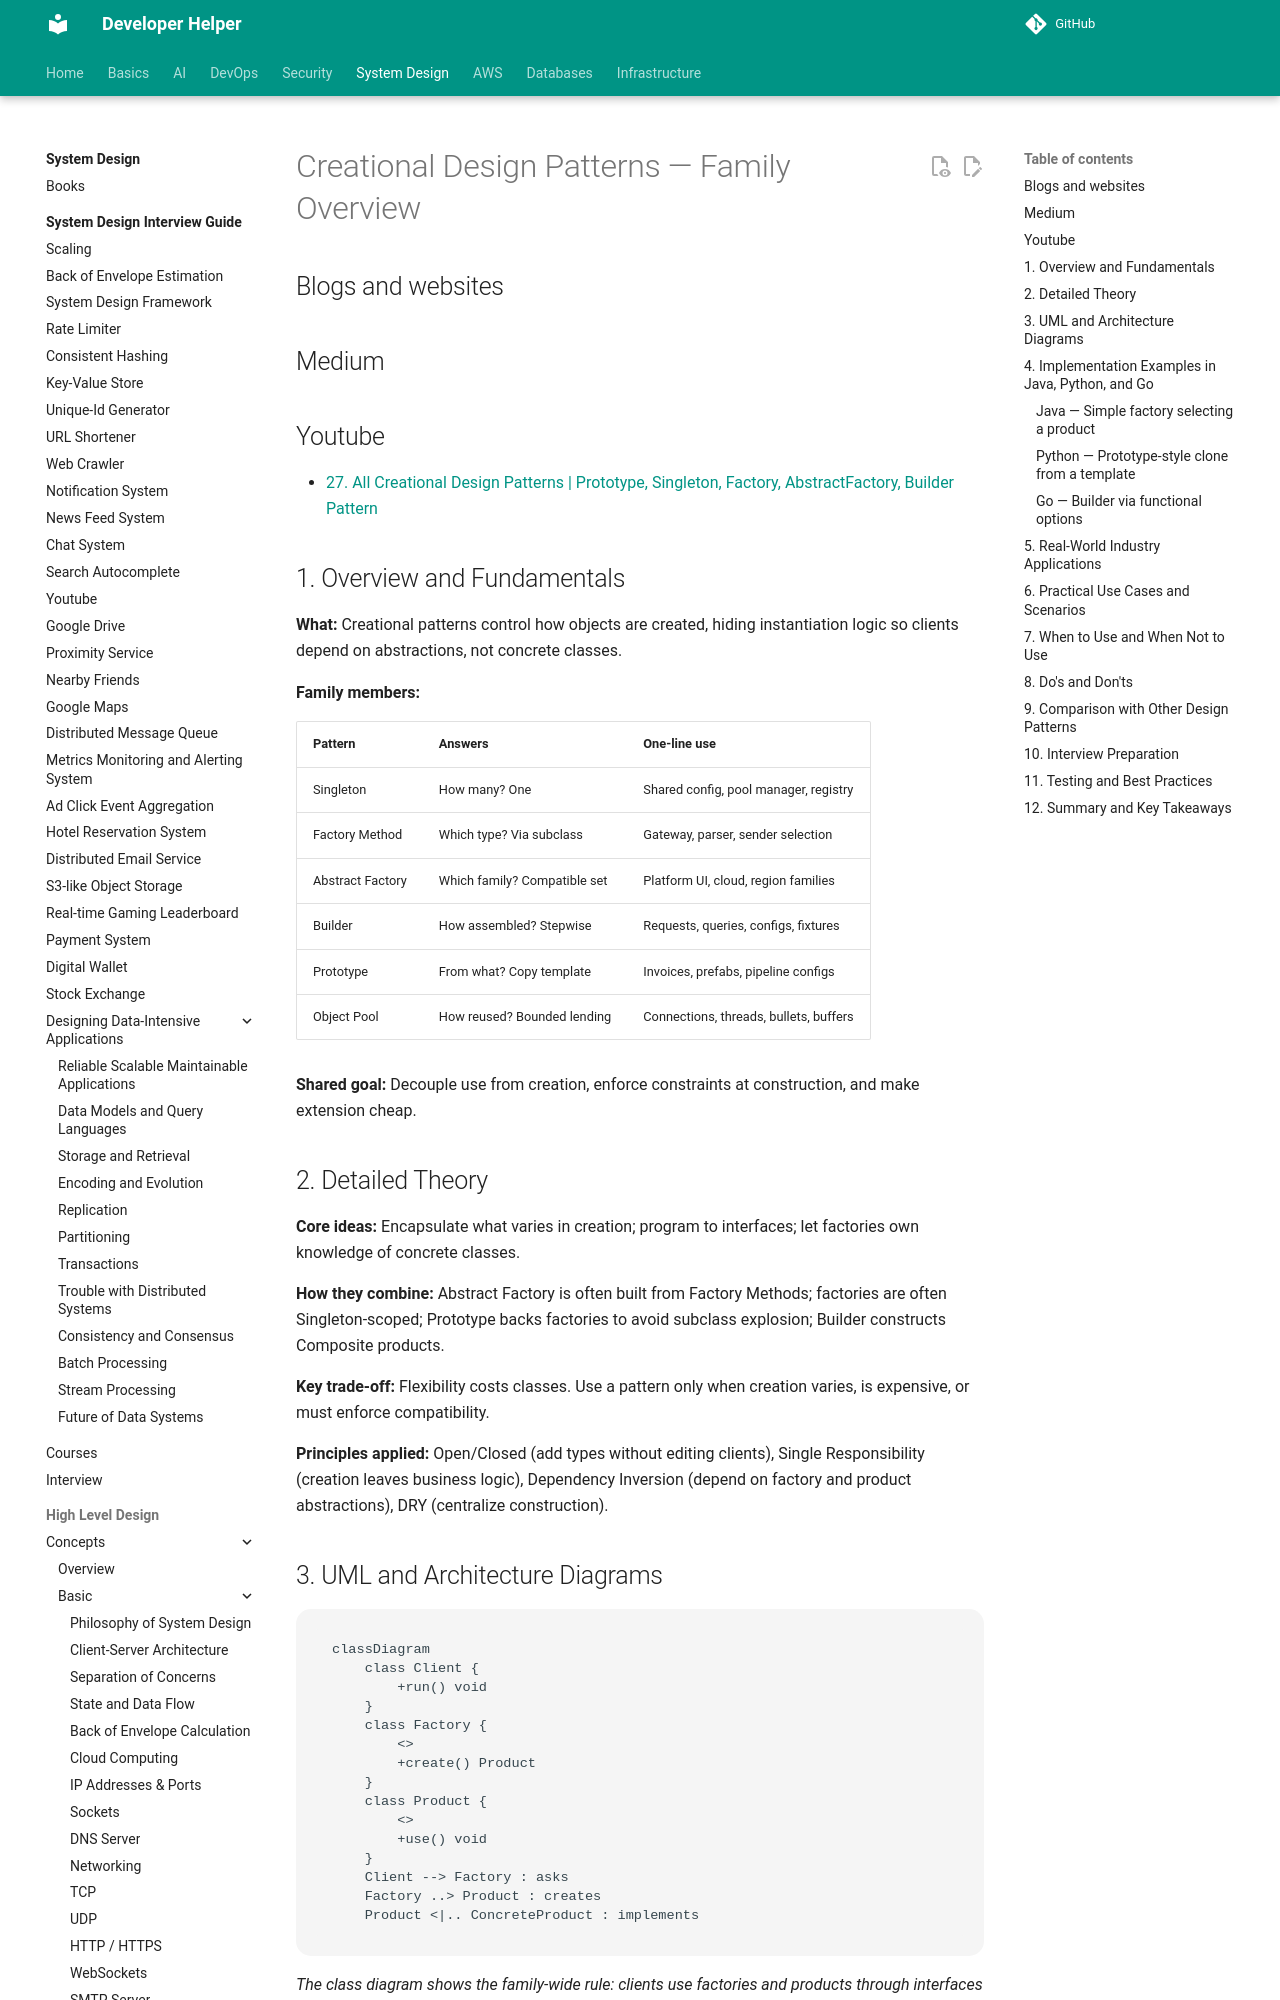

repository: abhishekghoshh/developer-helper · page: system-design/low-level/design-pattern/creational/creational/index.html · generator: mkdocs

# Creational Design Patterns — Family Overview

## Blogs and websites

## Medium

## Youtube

- [27. All Creational Design Patterns | Prototype, Singleton, Factory, AbstractFactory, Builder Pattern](https://www.youtube.com/watch?v=OuNOyFg942)

## 1. Overview and Fundamentals

**What:** Creational patterns control how objects are created, hiding instantiation logic so clients depend on abstractions, not concrete classes.

**Family members:**

| Pattern | Answers | One-line use |
|---|---|---|
| Singleton | How many? One | Shared config, pool manager, registry |
| Factory Method | Which type? Via subclass | Gateway, parser, sender selection |
| Abstract Factory | Which family? Compatible set | Platform UI, cloud, region families |
| Builder | How assembled? Stepwise | Requests, queries, configs, fixtures |
| Prototype | From what? Copy template | Invoices, prefabs, pipeline configs |
| Object Pool | How reused? Bounded lending | Connections, threads, bullets, buffers |

**Shared goal:** Decouple use from creation, enforce constraints at construction, and make extension cheap.

## 2. Detailed Theory

**Core ideas:** Encapsulate what varies in creation; program to interfaces; let factories own knowledge of concrete classes.

**How they combine:** Abstract Factory is often built from Factory Methods; factories are often Singleton-scoped; Prototype backs factories to avoid subclass explosion; Builder constructs Composite products.

**Key trade-off:** Flexibility costs classes. Use a pattern only when creation varies, is expensive, or must enforce compatibility.

**Principles applied:** Open/Closed (add types without editing clients), Single Responsibility (creation leaves business logic), Dependency Inversion (depend on factory and product abstractions), DRY (centralize construction).
